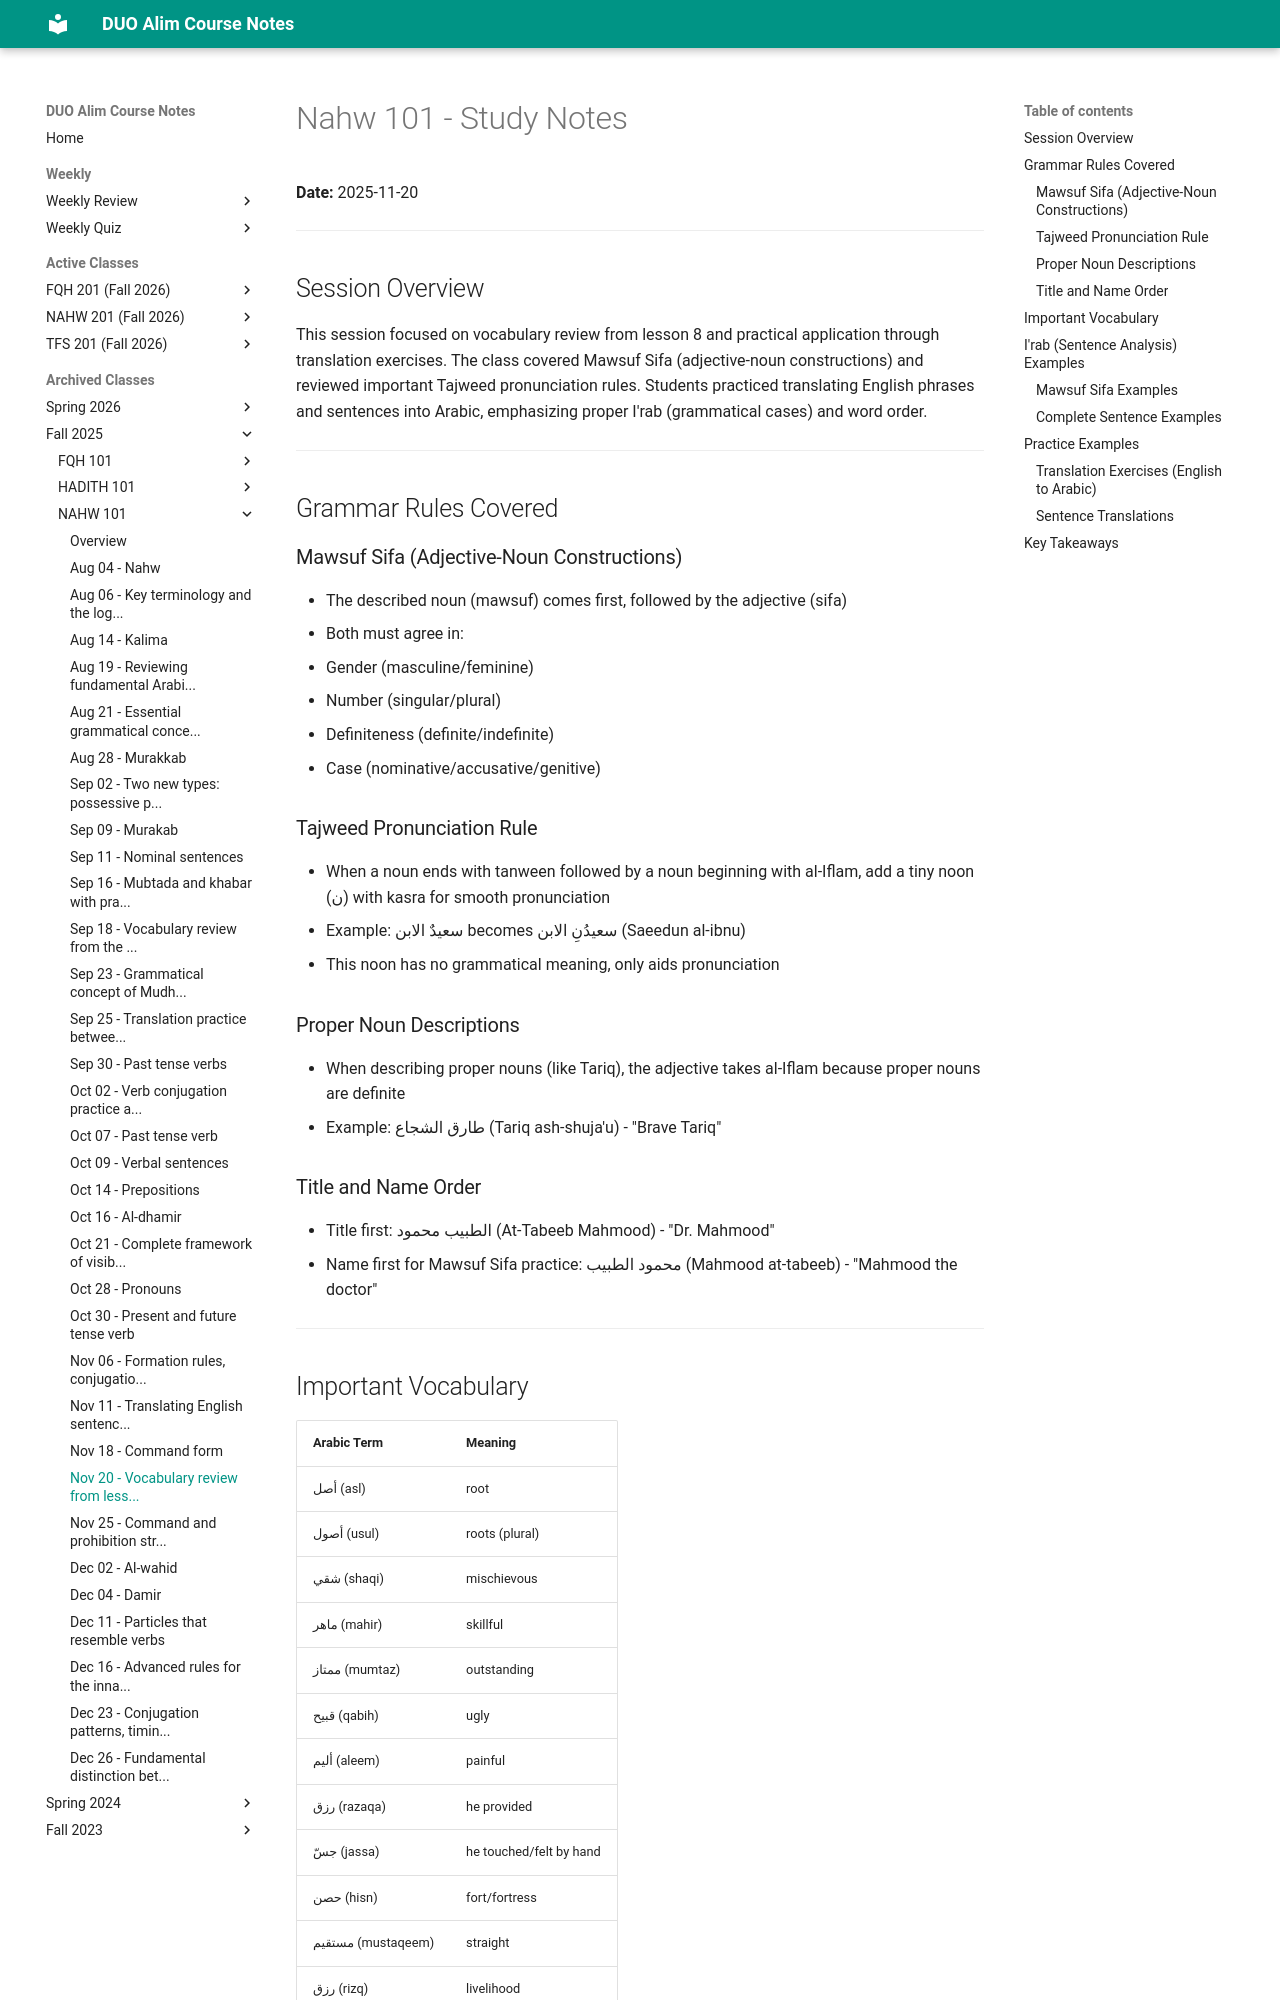

repository: MuhammedHMahmood/duo-alim-course-notes · page: nahw/101/2025-11-20/index.html · generator: mkdocs

# Nahw 101 - Study Notes
**Date:** 2025-11-20

---

## Session Overview

This session focused on vocabulary review from lesson 8 and practical application through translation exercises. The class covered Mawsuf Sifa (adjective-noun constructions) and reviewed important Tajweed pronunciation rules. Students practiced translating English phrases and sentences into Arabic, emphasizing proper I'rab (grammatical cases) and word order.

---

## Grammar Rules Covered

### Mawsuf Sifa (Adjective-Noun Constructions)
- The described noun (mawsuf) comes first, followed by the adjective (sifa)
- Both must agree in:
  - Gender (masculine/feminine)
  - Number (singular/plural)  
  - Definiteness (definite/indefinite)
  - Case (nominative/accusative/genitive)

### Tajweed Pronunciation Rule
- When a noun ends with tanween followed by a noun beginning with al-Iflam, add a tiny noon (ن) with kasra for smooth pronunciation
- Example: سعيدٌ الابن becomes سعيدُنِ الابن (Saeedun al-ibnu)
- This noon has no grammatical meaning, only aids pronunciation

### Proper Noun Descriptions
- When describing proper nouns (like Tariq), the adjective takes al-Iflam because proper nouns are definite
- Example: طارق الشجاع (Tariq ash-shuja'u) - "Brave Tariq"

### Title and Name Order
- Title first: الطبيب محمود (At-Tabeeb Mahmood) - "Dr. Mahmood"
- Name first for Mawsuf Sifa practice: محمود الطبيب (Mahmood at-tabeeb) - "Mahmood the doctor"

---
